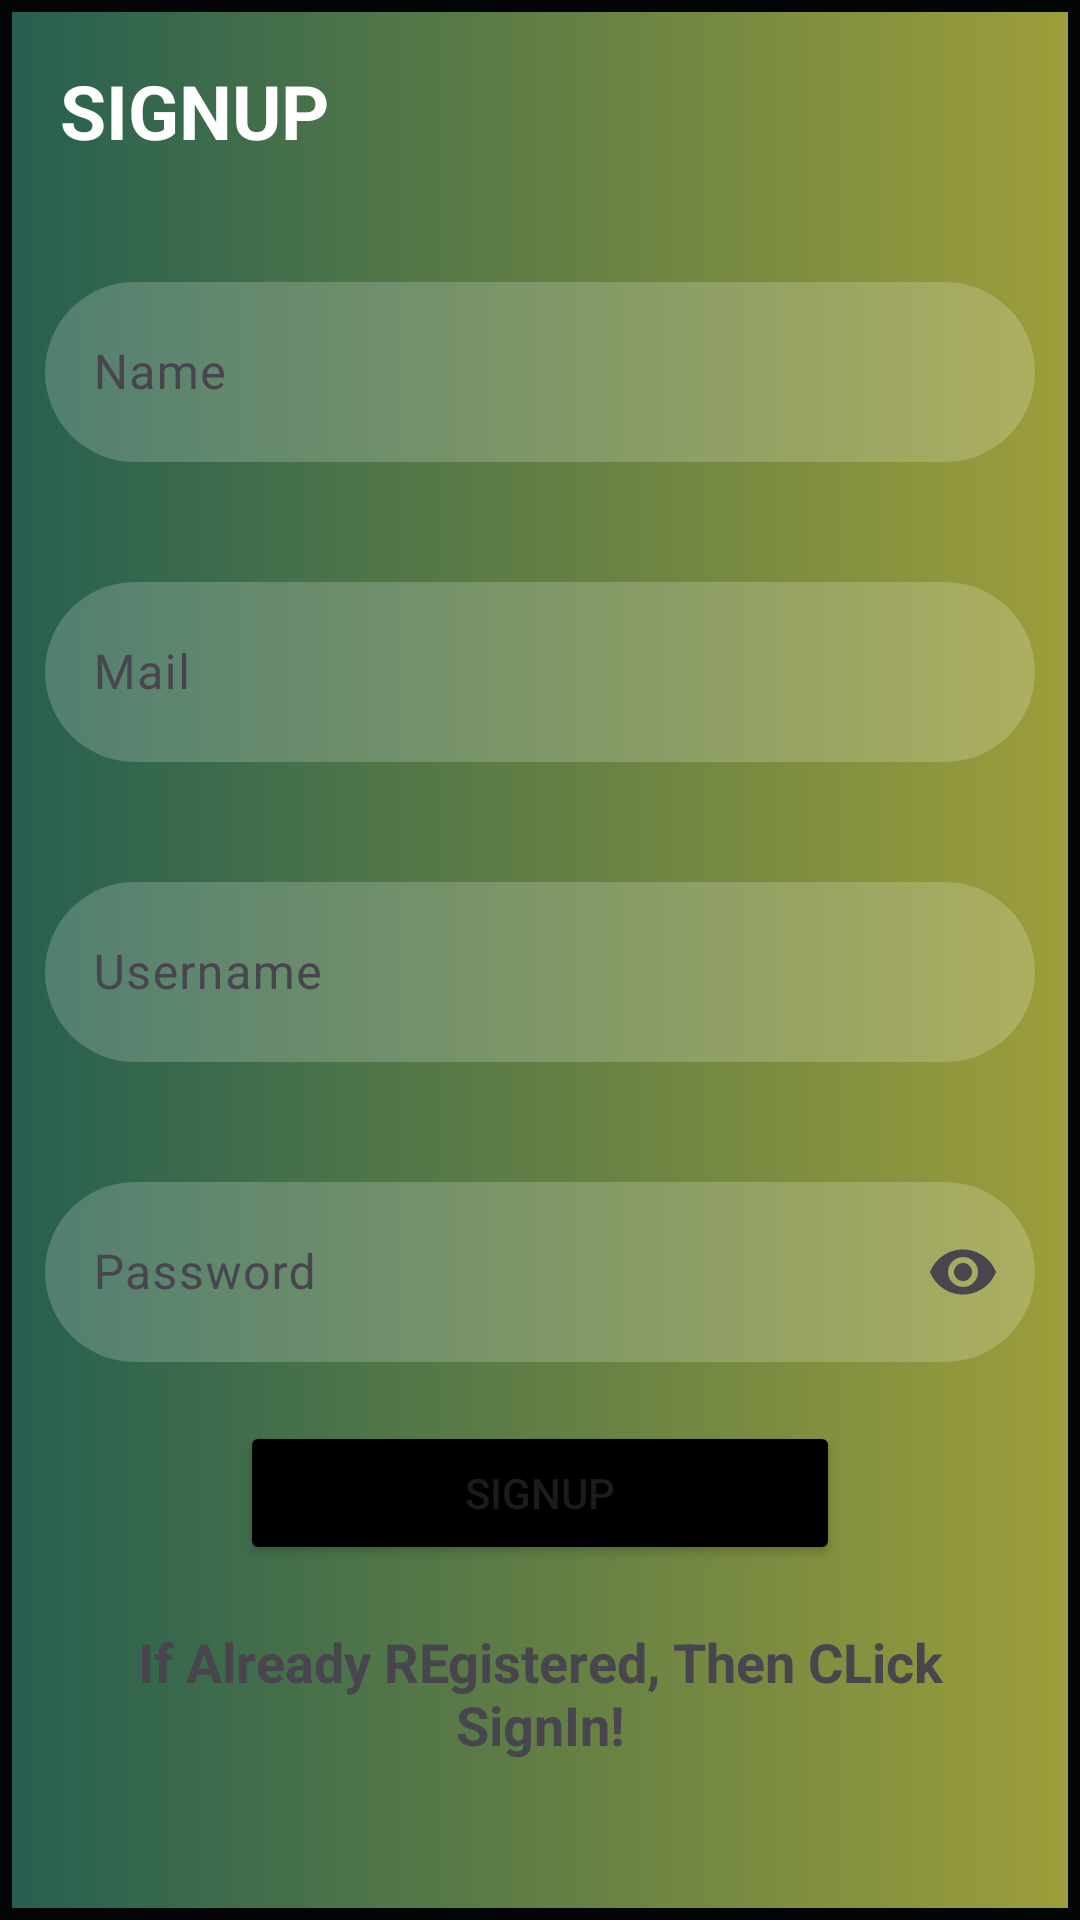

Write the Android layout XML for this screen, with the resource values it uses.
<!-- AndroidManifest.xml: application theme Theme.AssignmentCopyOf1 -->
<!-- res/layout/activity_signup.xml -->
<?xml version="1.0" encoding="utf-8"?>
<LinearLayout xmlns:android="http://schemas.android.com/apk/res/android"
    xmlns:app="http://schemas.android.com/apk/res-auto"
    xmlns:tools="http://schemas.android.com/tools"
    android:id="@+id/main"
    android:layout_width="match_parent"
    android:layout_height="match_parent"
    android:background="@drawable/fancybackground"
    android:orientation="vertical"
    tools:context=".SignupActivity">


    <TextView
        android:id="@+id/textView"
        android:layout_width="wrap_content"
        android:layout_height="wrap_content"
        android:layout_margin="20dp"
        android:layout_marginTop="48dp"
        android:text="SIGNUP"
        android:textColor="@color/white"
        android:textColorHighlight="@color/black"
        android:textSize="25dp"
        android:textStyle="bold" />


    <com.google.android.material.textfield.TextInputLayout
        android:layout_width="match_parent"
        android:layout_height="70dp"
        android:layout_margin="15dp"
        app:helperText="*required"
        app:hintTextColor="@color/black"
        app:helperTextTextColor="@color/red">

        <com.google.android.material.textfield.TextInputEditText
            android:layout_width="match_parent"
            android:layout_height="60dp"
            android:background="@drawable/greybackground"
            android:hint="Name"
            android:inputType="text"
            android:id="@+id/etName"
            android:textColorHint="#D1764B"
            />


    </com.google.android.material.textfield.TextInputLayout>


    <com.google.android.material.textfield.TextInputLayout
        android:layout_width="match_parent"
        android:layout_height="70dp"
        android:layout_margin="15dp"
        app:helperText="*required"
        app:helperTextTextColor="@color/red">

        <com.google.android.material.textfield.TextInputEditText
            android:layout_width="match_parent"
            android:layout_height="60dp"
            android:background="@drawable/greybackground"
            android:hint="Mail"
            android:inputType="textEmailAddress"
            android:id="@+id/etMail"
            android:textColorHint="#D1764B" />


    </com.google.android.material.textfield.TextInputLayout>

    <com.google.android.material.textfield.TextInputLayout
        android:layout_width="match_parent"
        android:layout_height="70dp"
        android:layout_margin="15dp"
        app:helperText="*required"
        app:helperTextTextColor="@color/red">

        <com.google.android.material.textfield.TextInputEditText
            android:layout_width="match_parent"
            android:layout_height="60dp"
            android:background="@drawable/greybackground"
            android:hint="Username"
            android:inputType="textEmailAddress"
            android:id="@+id/etUsername"
            android:textColorHint="#D1764B" />


    </com.google.android.material.textfield.TextInputLayout>

    <com.google.android.material.textfield.TextInputLayout
        android:layout_width="match_parent"
        android:layout_height="70dp"
        android:layout_margin="15dp"
        app:endIconMode="password_toggle"
        app:helperText="*required"
        app:helperTextTextColor="@color/red"


        >

        <com.google.android.material.textfield.TextInputEditText
            android:layout_width="match_parent"
            android:layout_height="60dp"
            android:id="@+id/etPassword"
            android:background="@drawable/greybackground"
            android:hint="Password"
            android:inputType="textPassword"
            android:textColorHint="#D1764B" />


    </com.google.android.material.textfield.TextInputLayout>

    <Button
        android:id="@+id/btnSignup"
        android:layout_width="200dp"
        android:layout_gravity="center"
        android:layout_height="wrap_content"
        android:text="SIGNUP"
        android:backgroundTint="@color/black"
        />

    <TextView
        android:id="@+id/tvSignIn"
        android:layout_width="match_parent"
        android:layout_height="wrap_content"
        android:layout_margin="20dp"
        android:textStyle="bold"
        android:textSize="18dp"
        android:layout_gravity="center"
        android:gravity="center"
        android:text="If Already REgistered, Then CLick SignIn!" />


</LinearLayout>
<!-- resources referenced by this layout -->
<resources>
  <color name="black">#FF000000</color>
  <color name="red">#F40000</color>
  <color name="white">#FFFFFFFF</color>
  <!-- drawable fancybackground (drawable) -->
  <?xml version="1.0" encoding="utf-8"?>
  <selector xmlns:android="http://schemas.android.com/apk/res/android">
  <item>
      <shape
          android:shape="rectangle">
  
          <gradient
              android:startColor="@color/darkgreen"
              android:endColor="#9E9E3A">
  
          </gradient>
  
          <stroke
              android:width="4dp"
              android:dashGap="@dimen/cardview_default_elevation"
              android:color="#030507"
              >
  
          </stroke>
  
      </shape>
  
  </item>
  </selector>
  <!-- drawable greybackground (drawable) -->
  <?xml version="1.0" encoding="utf-8"?>
  <selector xmlns:android="http://schemas.android.com/apk/res/android">
  <item>
      <shape
          android:shape="rectangle">
          <solid
              android:color="#30ffffff"/>
          <corners android:radius="50dp"/>
  
      </shape>
  </item>
  </selector>
  <style name="Theme.AssignmentCopyOf1" parent="Base.Theme.AssignmentCopyOf1" />
  <color name="darkgreen">#255F50</color>
  <style name="Base.Theme.AssignmentCopyOf1" parent="Theme.Material3.DayNight.NoActionBar">
          
          
      </style>
</resources>
